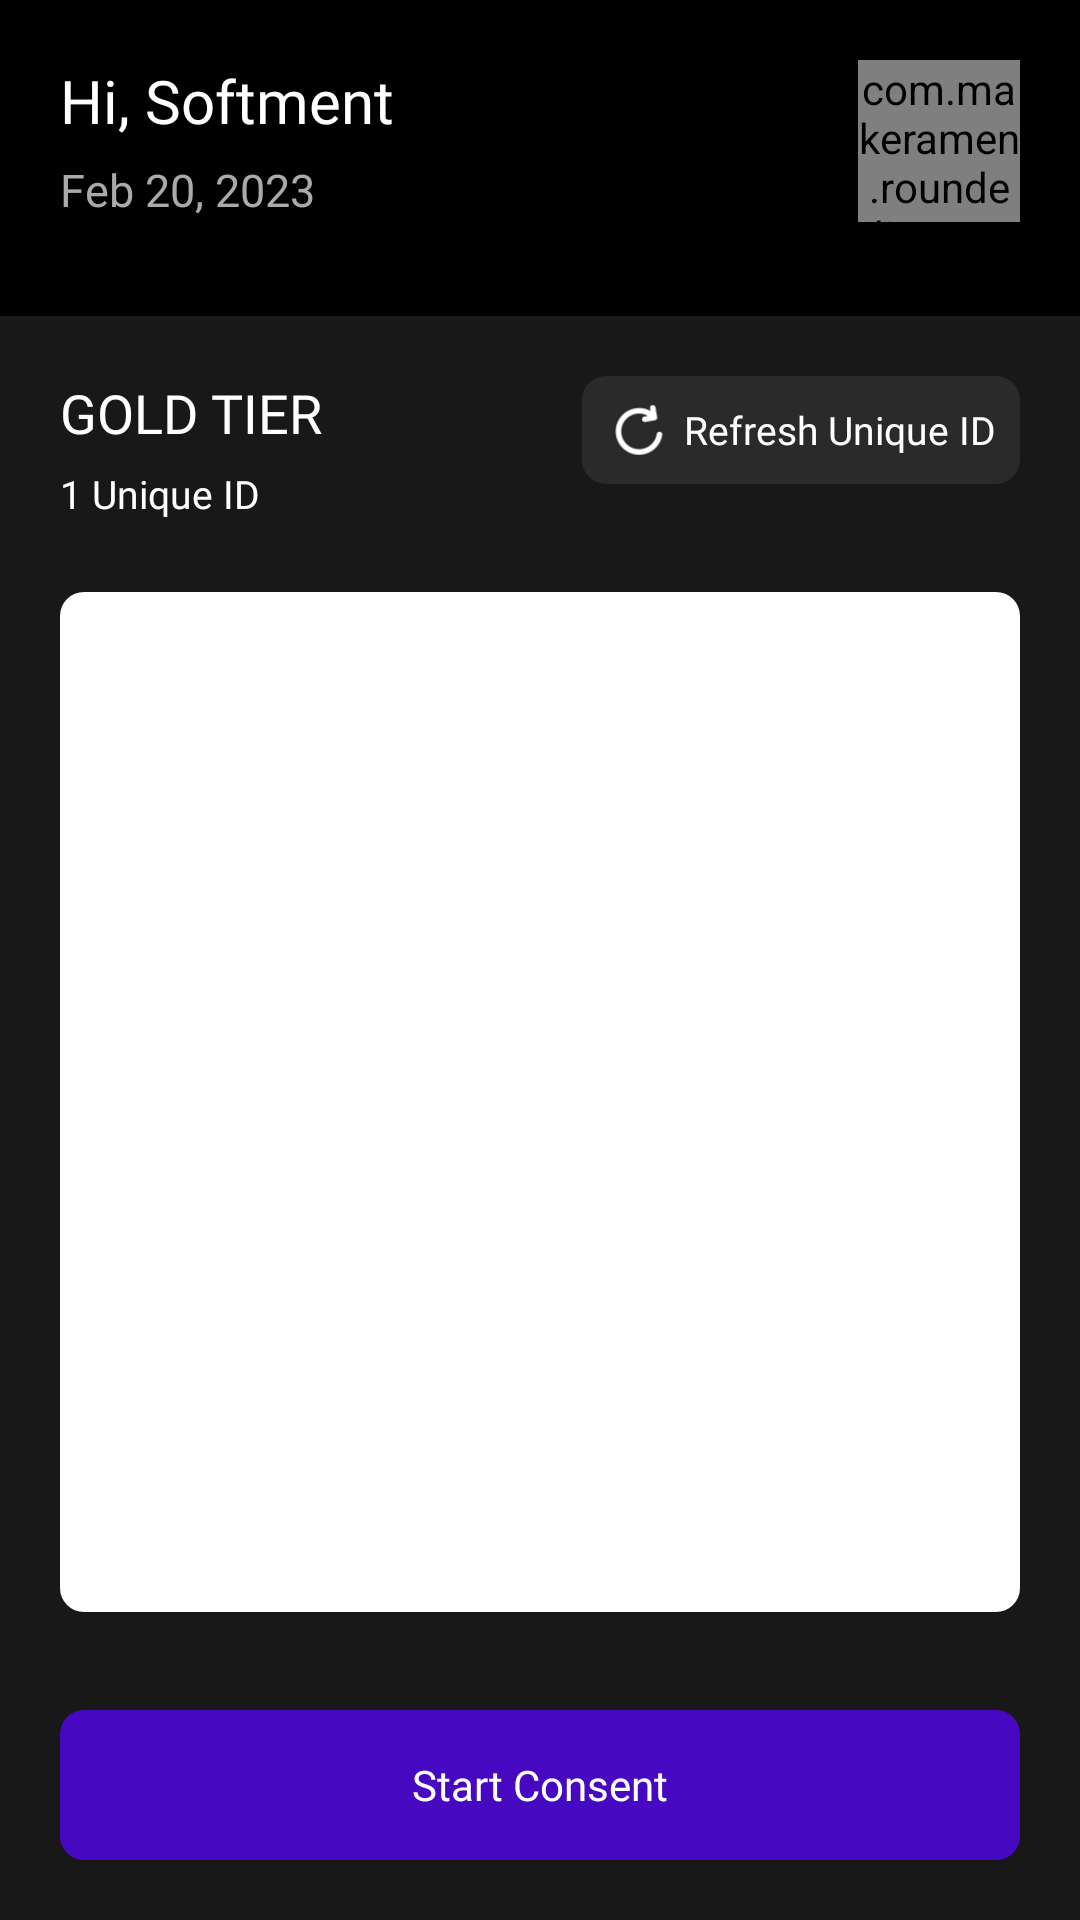

Write the Android layout XML for this screen, with the resource values it uses.
<!-- AndroidManifest.xml: application theme Theme.C0ns3nt -->
<!-- res/layout/activity_main.xml -->
<?xml version="1.0" encoding="utf-8"?>
<RelativeLayout xmlns:android="http://schemas.android.com/apk/res/android"
    xmlns:app="http://schemas.android.com/apk/res-auto"
    xmlns:tools="http://schemas.android.com/tools"
    android:layout_width="match_parent"
    android:layout_height="match_parent"
    android:background="@color/black"
    tools:context=".MainActivity">
<TextView
    android:layout_width="wrap_content"
    android:layout_height="wrap_content"
    android:fontFamily="@font/pantonnarrowbold"
    android:textSize="20sp"
    android:text="Hi, Softment"
    android:textColor="@color/white"
    android:layout_marginStart="20dp"
    android:layout_marginTop="20dp"
    android:id="@+id/fullName"
    />
    <TextView
        android:layout_below="@+id/fullName"
        android:layout_width="wrap_content"
        android:layout_height="wrap_content"
        android:fontFamily="@font/pantonnarrowregular"
        android:textSize="15sp"
        android:text="Feb 20, 2023"
        android:textColor="#AAAAAA"
        android:layout_marginStart="20dp"
        android:layout_marginTop="6dp"
        android:id="@+id/date"

        />

    <com.makeramen.roundedimageview.RoundedImageView
        android:layout_width="54dp"
        android:layout_height="54dp"
        app:riv_corner_radius="27dp"
        android:id="@+id/profile"
        android:layout_marginTop="20dp"
        android:layout_alignParentEnd="true"
        android:layout_marginEnd="20dp"
        android:scaleType="centerCrop"
        android:src="@drawable/profileplaceholder"
        />

    <RelativeLayout
        android:layout_width="match_parent"
        android:layout_height="match_parent"
        android:layout_below="@+id/date"
        android:background="#181818"
        android:layout_marginTop="32dp"
        >

        <TextView
            android:layout_width="wrap_content"
            android:layout_height="wrap_content"
            android:textColor="@color/white"
            android:text="GOLD TIER"
            android:fontFamily="@font/pantonnarrowbold"
            android:textSize="18sp"
            android:layout_marginTop="20dp"
            android:layout_marginStart="20dp"
            android:id="@+id/tier"
            />
        <TextView

            android:layout_below="@+id/tier"
            android:id="@+id/uniqueId"
            android:layout_width="wrap_content"
            android:layout_height="wrap_content"
            android:textColor="@color/white"
            android:text="1 Unique ID"
            android:fontFamily="@font/pantonnarrowregular"
            android:textSize="13sp"
            android:layout_marginTop="6dp"
            android:layout_marginStart="20dp"
            />

        <LinearLayout
            android:paddingStart="8dp"
            android:paddingEnd="8dp"
            android:background="@drawable/btn_back"
            android:backgroundTint="#2A2A2A"
            android:layout_width="wrap_content"
            android:layout_height="36dp"
            android:layout_alignParentEnd="true"
            android:layout_marginTop="20dp"
            android:layout_marginEnd="20dp"
            android:orientation="horizontal"
            android:gravity="center"
            android:id="@+id/refreshUniqueId"
            >
            <ImageView
                android:layout_width="22dp"
                android:layout_height="22dp"
                android:src="@drawable/refresh"
                />

            <TextView
                android:layout_width="wrap_content"
                android:layout_height="wrap_content"
                android:text="Refresh Unique ID"
                android:layout_marginStart="4dp"
                android:fontFamily="@font/pantonnarrowregular"
                android:textSize="13sp"
                android:textColor="@color/white"
                />

        </LinearLayout>

        <LinearLayout
            android:layout_width="match_parent"
            android:layout_height="340dp"
            android:background="@drawable/btn_back"
            android:backgroundTint="@color/white"
            android:gravity="center"
            android:orientation="vertical"
            android:layout_below="@+id/uniqueId"
            android:layout_marginEnd="20dp"
            android:layout_marginStart="20dp"
            android:id="@+id/qrView"
            android:layout_marginTop="24dp"

            >
        <ImageView
            android:layout_margin="6dp"
            android:background="@drawable/btn_back"
            android:id="@+id/qr"
            android:scaleType="centerCrop"
            android:layout_width="match_parent"
            android:layout_height="match_parent"
            android:src="@drawable/placeholder"
            />
        </LinearLayout>
        <TextView
            android:layout_width="wrap_content"
            android:layout_height="wrap_content"
            android:layout_below="@+id/qrView"
            android:layout_centerHorizontal="true"
            android:layout_marginTop="16dp"
            android:textColor="@color/white"
            android:fontFamily="@font/pantonnarrowsemibold"
            android:id="@+id/uniqueIdNumbeer"


            />
        <androidx.appcompat.widget.AppCompatButton
            android:layout_width="match_parent"
            android:layout_height="50dp"
            android:layout_marginTop="24dp"
            android:layout_marginEnd="20dp"
            android:layout_marginStart="20dp"
            android:text="Start Consent"
            android:textColor="@color/white"
            android:textSize="14sp"
            android:layout_marginBottom="20dp"
            android:fontFamily="@font/pantonnarrowregular"
            android:layout_alignParentBottom="true"
            android:background="@drawable/btn_back"
            android:backgroundTint="#4608C1"
            android:id="@+id/startConsentBtn"
            android:textAllCaps="false"
            />
    </RelativeLayout>

    <RelativeLayout
        android:id="@+id/dialog"
        android:visibility="gone"

        android:layout_width="wrap_content"
        android:layout_height="wrap_content"
        android:layout_centerInParent="true"
        android:background="@drawable/btn_back"
        android:backgroundTint="#EB000000"
        android:layout_marginStart="32dp"
        android:layout_marginEnd="32dp"
        android:padding="16dp">

        <TextView
            android:layout_centerHorizontal="true"
            android:id="@+id/dialogTitle"
            android:layout_width="wrap_content"
            android:layout_height="wrap_content"
            android:text="Consent Request"
            android:textColor="@color/white"
            android:fontFamily="@font/pantonnarrowbold"
            android:textSize="18sp"
             />

        <TextView
            android:id="@+id/dialogMessage"
            android:layout_width="wrap_content"
            android:layout_height="wrap_content"
            android:layout_below="@id/dialogTitle"
            android:layout_marginTop="12dp"
            android:layout_centerHorizontal="true"
            android:layout_marginStart="12dp"
            android:layout_marginEnd="20dp"
            android:textColor="#AAAAAA"
            android:textSize="14sp"
            android:fontFamily="@font/pantonnarrowregular"
            android:textAlignment="center"
            android:text="Do you agree to consensual interaction with vaibhav sharma?" />

        <androidx.appcompat.widget.AppCompatButton
            android:background="@drawable/btn_back"
            android:id="@+id/buttonNo"
            android:layout_width="wrap_content"
            android:layout_height="wrap_content"
            android:layout_below="@id/dialogMessage"
            android:layout_marginTop="24dp"
            android:layout_alignParentStart="true"
            android:backgroundTint="#FF0000"
            android:text="No"
            android:textColor="#FFFFFF" />

        <androidx.appcompat.widget.AppCompatButton
            android:background="@drawable/btn_back"
            android:id="@+id/buttonYes"
            android:layout_width="wrap_content"
            android:layout_height="wrap_content"
            android:layout_below="@id/dialogMessage"
            android:layout_marginTop="24dp"
            android:layout_alignParentEnd="true"
            android:backgroundTint="#0000FF"
            android:text="Yes"
            android:textColor="#FFFFFF" />

    </RelativeLayout>


</RelativeLayout>
<!-- resources referenced by this layout -->
<resources>
  <color name="black">#FF000000</color>
  <color name="white">#FFFFFFFF</color>
  <!-- drawable btn_back (drawable) -->
  <?xml version="1.0" encoding="utf-8"?>
  <shape android:shape="rectangle"
      xmlns:android="http://schemas.android.com/apk/res/android">
      <corners android:radius="8dp"/>
  
  
  </shape>
  <!-- drawable refresh: png bitmap (drawable, 1511 bytes) -->
  <style name="Theme.C0ns3nt" parent="Theme.AppCompat.DayNight.NoActionBar">
          
          <item name="colorPrimary">@color/purple_500</item>
          <item name="colorPrimaryDark">@color/purple_700</item>
          <item name="colorAccent">@color/teal_200</item>
          
      </style>
  <color name="purple_500">#000000</color>
  <color name="purple_700">#000000</color>
  <color name="teal_200">#FF03DAC5</color>
</resources>
